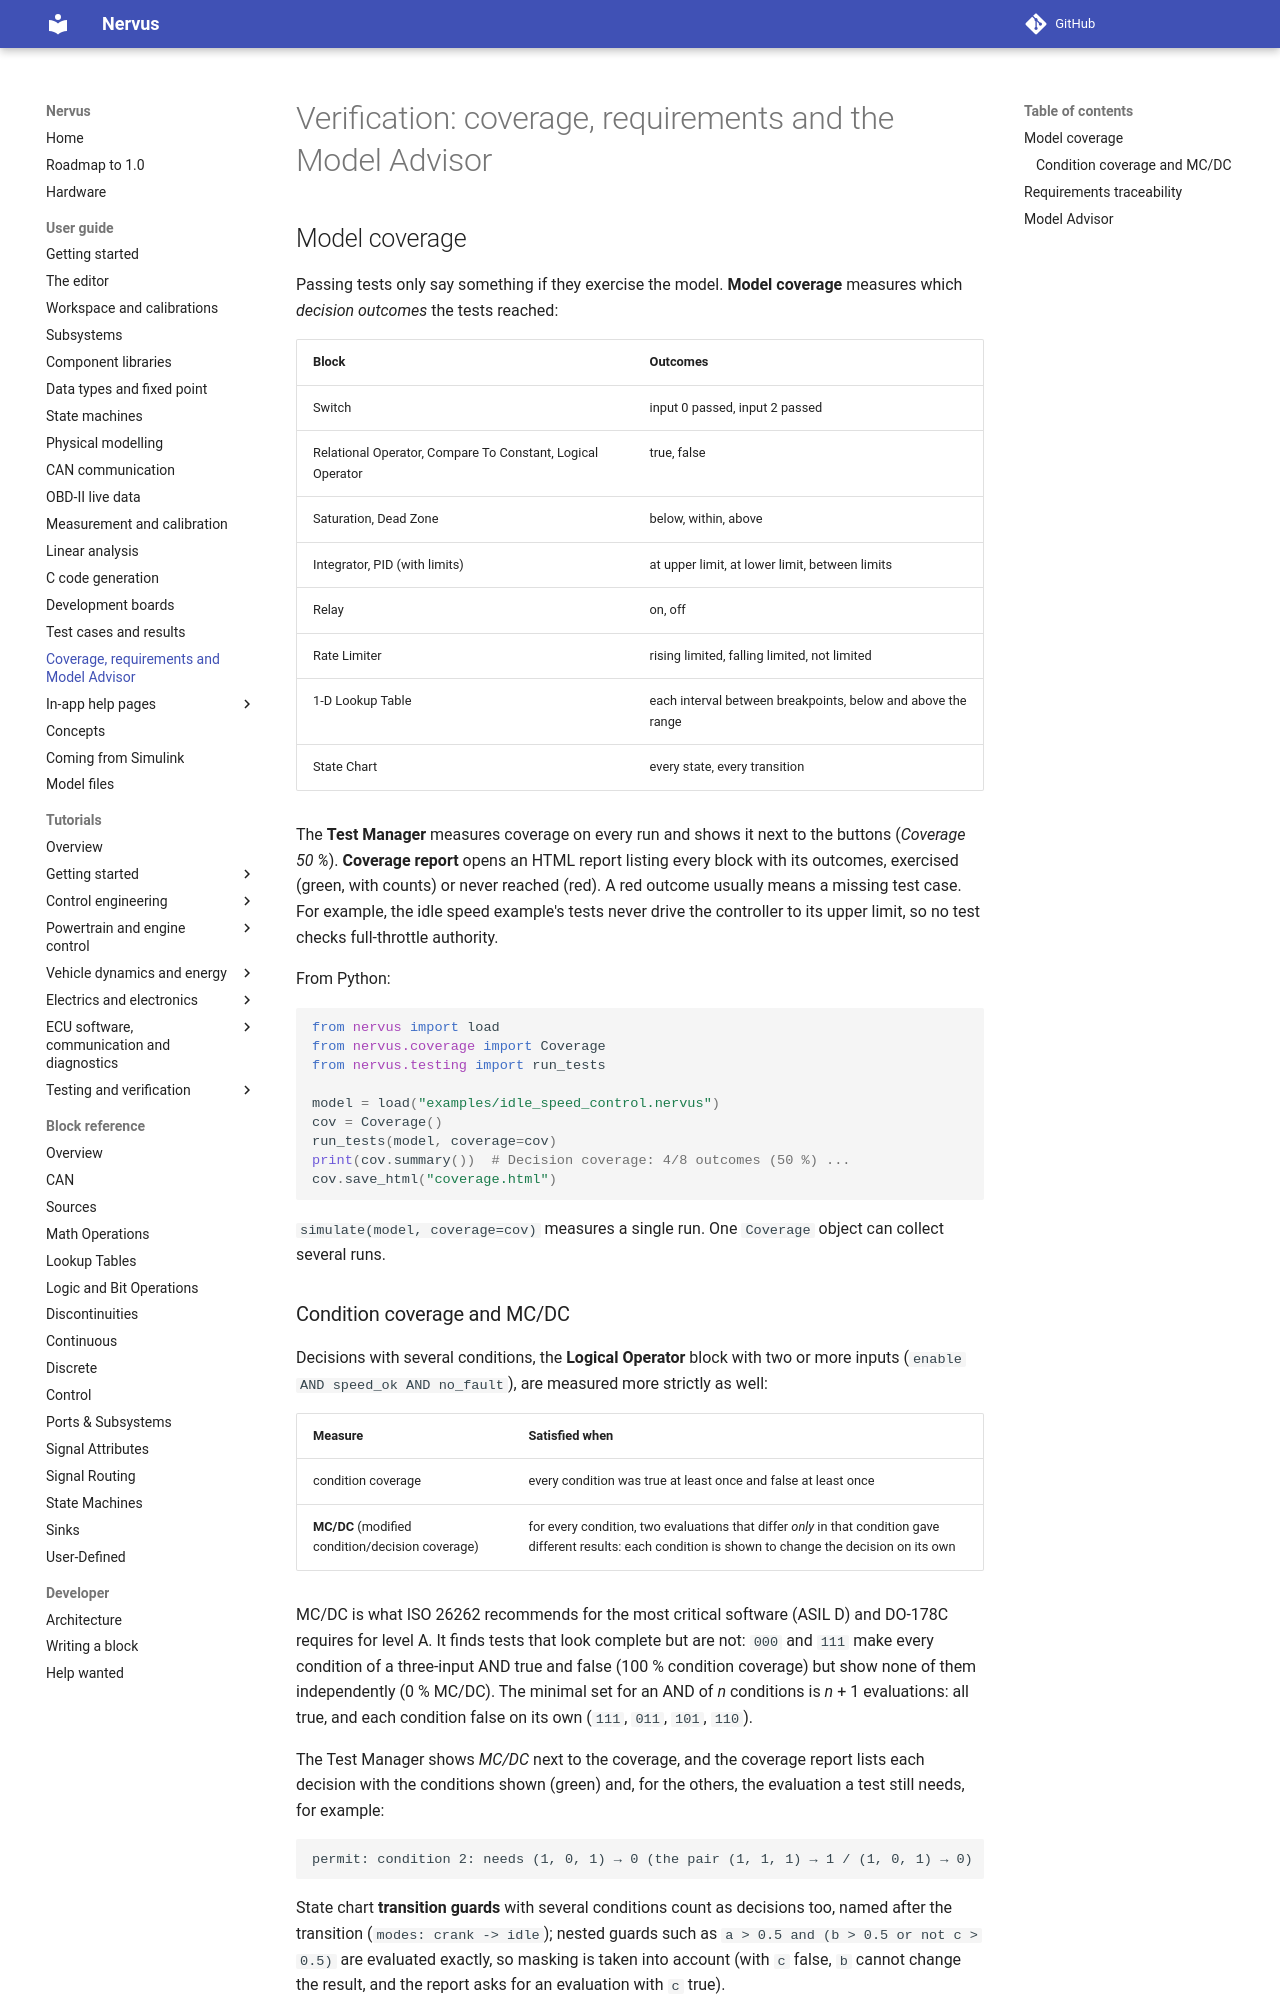

repository: niklasnordin/nervus · page: dev/verification/index.html · generator: mkdocs

# Verification: coverage, requirements and the Model Advisor

## Model coverage

Passing tests only say something if they exercise the model. **Model coverage** measures which *decision
outcomes* the tests reached:

| Block | Outcomes |
|---|---|
| Switch | input 0 passed, input 2 passed |
| Relational Operator, Compare To Constant, Logical Operator | true, false |
| Saturation, Dead Zone | below, within, above |
| Integrator, PID (with limits) | at upper limit, at lower limit, between limits |
| Relay | on, off |
| Rate Limiter | rising limited, falling limited, not limited |
| 1-D Lookup Table | each interval between breakpoints, below and above the range |
| State Chart | every state, every transition |

The **Test Manager** measures coverage on every run and shows it next to the buttons (*Coverage 50 %*).
**Coverage report** opens an HTML report listing every block with its outcomes, exercised (green, with
counts) or never reached (red). A red outcome usually means a missing test case. For example, the idle speed
example's tests never drive the controller to its upper limit, so no test checks full-throttle authority.

From Python:

```python
from nervus import load
from nervus.coverage import Coverage
from nervus.testing import run_tests

model = load("examples/idle_speed_control.nervus")
cov = Coverage()
run_tests(model, coverage=cov)
print(cov.summary())  # Decision coverage: 4/8 outcomes (50 %) ...
cov.save_html("coverage.html")
```

`simulate(model, coverage=cov)` measures a single run. One `Coverage` object can collect several runs.
